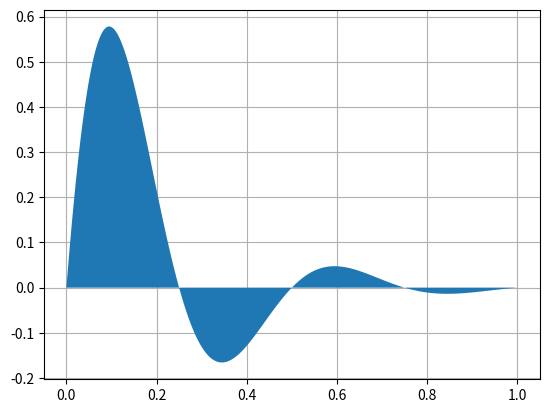

Reproduce this figure in Python.
import numpy as np
import matplotlib.pyplot as plt

print('test project line 1')
print('test project line 2')
print('test project - end')

print('this is the new line added to the branch')
print('adding a second line')

x = np.linspace(0, 1, 500)
y = np.sin(4 * np.pi * x) * np.exp(-5 * x)

fig, ax = plt.subplots()

ax.fill(x, y, zorder=10)
ax.grid(True, zorder=5)
plt.show()
